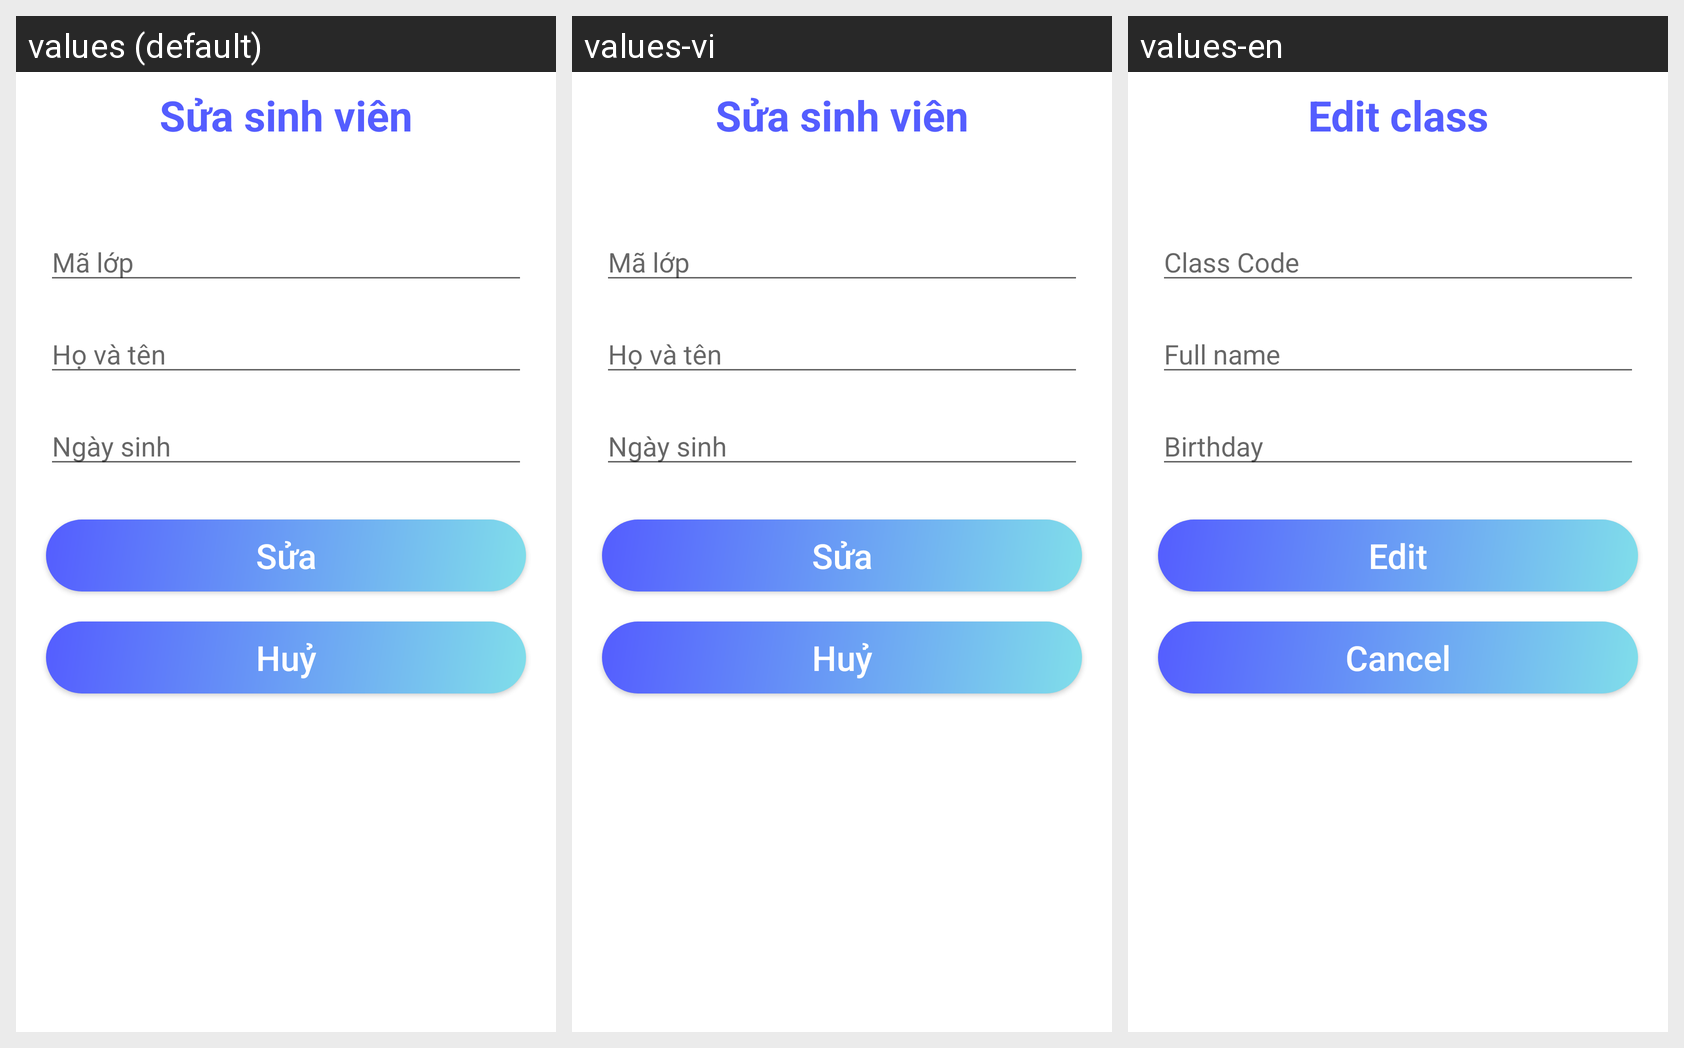

For this localized Android screen grid, give each drawn string resource with its value in every locale shown.
Android screen res/layout/dialog_sua_sinh_vien.xml rendered under 3 locales, left to right: values (default), values-vi, values-en. Device: Nexus 5 (rendered at 1080×1920; each locale shown at half size, 540×960, under a caption strip naming it); theme Theme.Assignment.
Other locales in the repository, not shown: values-ar, values-fr, values-hi.
Strings drawn on this screen, with the default value and each locale's value (text and hints the layout hard-codes, and strings that could not be matched under every locale, appear in the picture but are not listed):

s_a_sinh_vi_n
  values: Sửa sinh viên
  values-vi: Sửa sinh viên
  values-en: Edit class

m_l_p
  values: Mã lớp
  values-vi: Mã lớp
  values-en: Class Code

h_v_t_n
  values: Họ và tên
  values-vi: Họ và tên
  values-en: Full name

ng_y_sinh
  values: Ngày sinh
  values-vi: Ngày sinh
  values-en: Birthday

s_a
  values: Sửa
  values-vi: Sửa
  values-en: Edit

hu
  values: Huỷ
  values-vi: Huỷ
  values-en: Cancel
